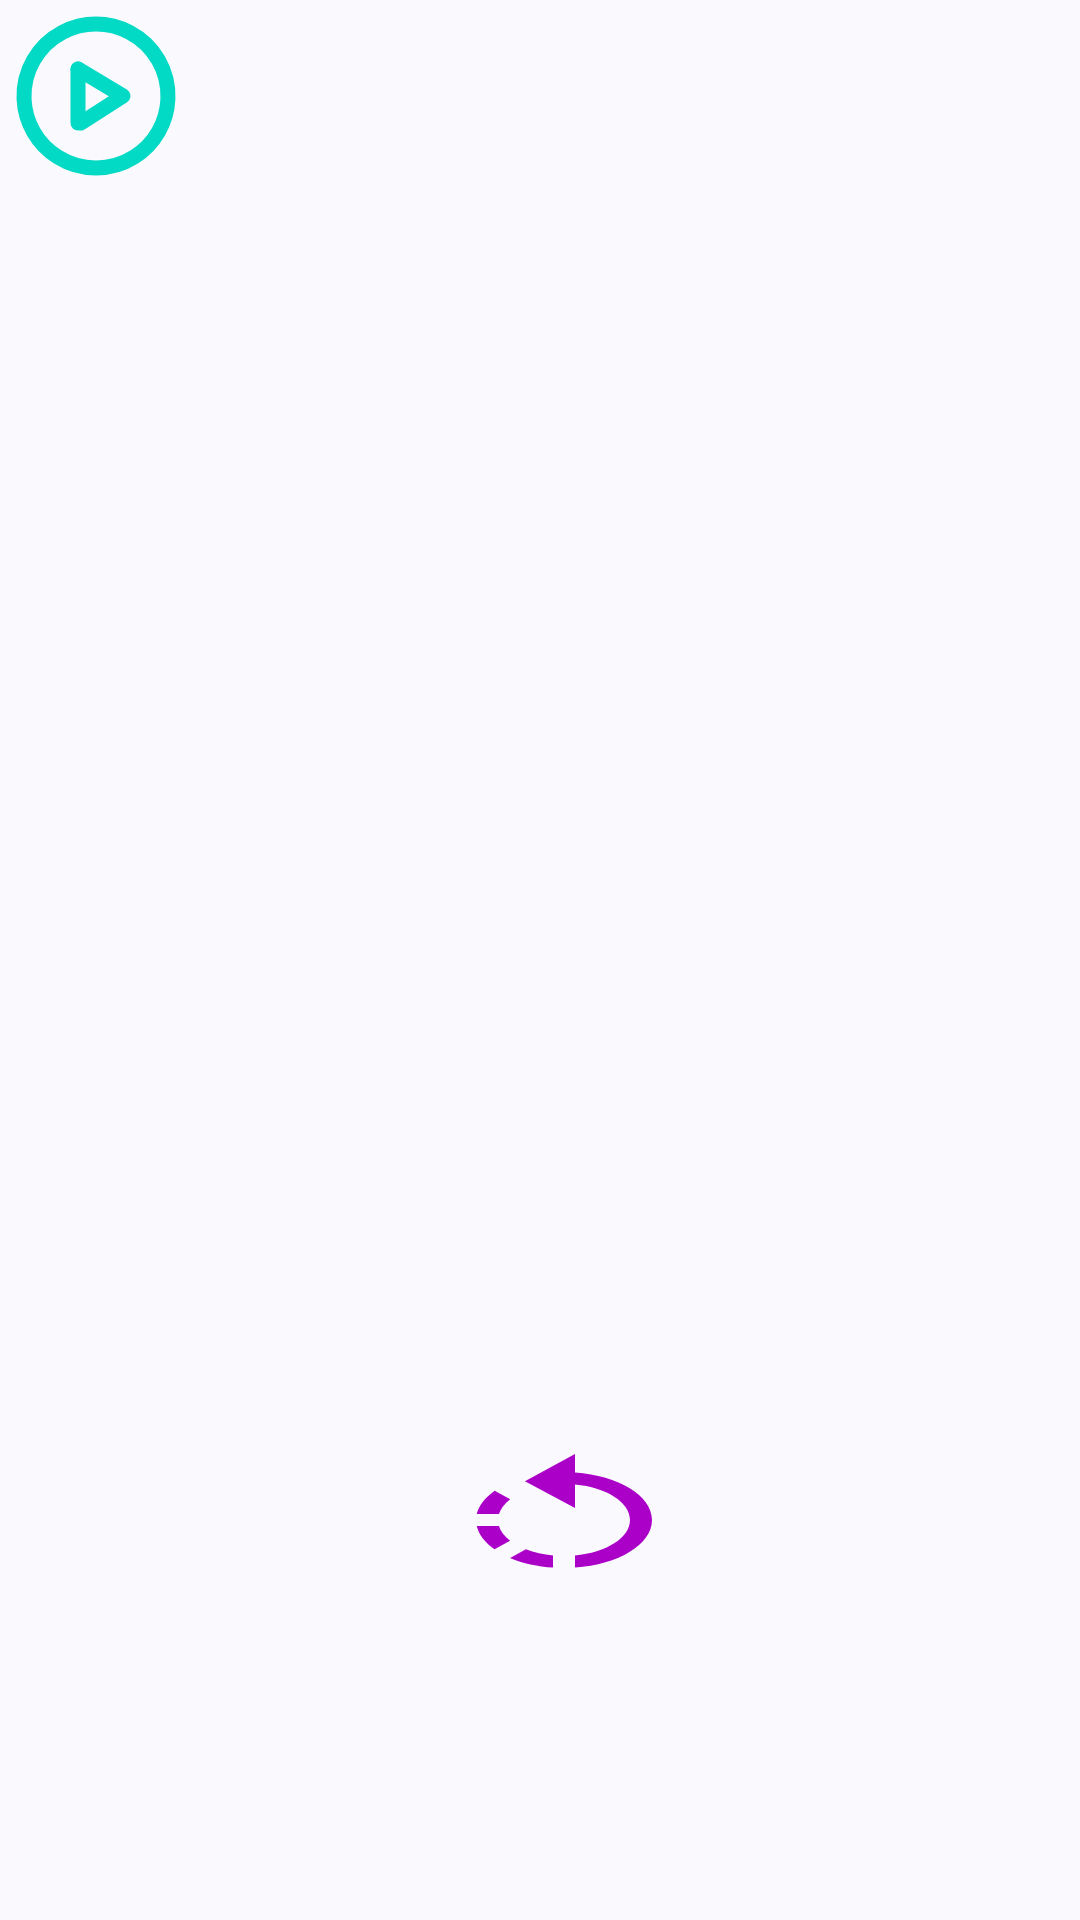

Write the Android layout XML for this screen, with the resource values it uses.
<!-- AndroidManifest.xml: application theme SplashTheme -->
<!-- res/layout/fragment_system.xml -->
<?xml version="1.0" encoding="utf-8"?>
<FrameLayout xmlns:android="http://schemas.android.com/apk/res/android"
    xmlns:app="http://schemas.android.com/apk/res-auto"
    android:id="@+id/transition_container"
    android:layout_width="match_parent"
    android:layout_height="match_parent"
    android:fitsSystemWindows="true"
    android:gravity="center">

    <androidx.constraintlayout.motion.widget.MotionLayout xmlns:android="http://schemas.android.com/apk/res/android"
        xmlns:app="http://schemas.android.com/apk/res-auto"
        android:layout_width="match_parent"
        android:layout_height="match_parent"
        app:layoutDescription="@xml/fragment_motion_system_scene">

        <ImageView
            android:id="@+id/image_system"
            android:layout_width="wrap_content"
            android:layout_height="wrap_content"
            app:srcCompat="@drawable/bg_system" />

        <androidx.constraintlayout.widget.Guideline
            android:id="@+id/guideline_vertical_motion"
            android:layout_width="wrap_content"
            android:layout_height="wrap_content"
            android:orientation="vertical"
            app:layout_constraintGuide_percent="0.4" />

        <androidx.constraintlayout.widget.Guideline
            android:id="@+id/guideline_horizontal_one_motion"

            android:layout_width="wrap_content"
            android:layout_height="wrap_content"
            android:orientation="horizontal"
            app:layout_constraintGuide_percent="0.1" />

        <androidx.constraintlayout.widget.Guideline
            android:id="@+id/guideline_horizontal_two_motion"
            android:layout_width="wrap_content"
            android:layout_height="wrap_content"
            android:orientation="horizontal"
            app:layout_constraintGuide_percent="0.8" />

        <com.google.android.material.button.MaterialButton
            android:id="@+id/rotate"
            android:layout_width="wrap_content"
            android:layout_height="wrap_content"
            android:background="@drawable/ic_baseline_rotate_left_24"
            app:layout_constraintBaseline_toTopOf="@+id/guideline_horizontal_two_motion"
            app:layout_constraintStart_toStartOf="@+id/guideline_vertical_motion" />


    </androidx.constraintlayout.motion.widget.MotionLayout>

    <androidx.appcompat.widget.SwitchCompat
        android:id="@+id/play_pause_circle"
        android:layout_width="wrap_content"
        android:layout_height="wrap_content"
        android:background="@drawable/play_pause_circle"
        android:backgroundTint="@color/colorAccent"
        android:checked="true"
        android:contentDescription="@string/play"
        android:thumb="@null"
        app:layout_constraintBottom_toBottomOf="parent"
        app:layout_constraintStart_toStartOf="@+id/guideline_vertical_motion" />
</FrameLayout>
<!-- resources referenced by this layout -->
<resources>
  <color name="colorAccent">#FF03DAC5</color>
  <!-- drawable ic_baseline_rotate_left_24 (drawable) -->
  <vector android:height="24dp" android:tint="#5BF856"
      android:viewportHeight="24" android:viewportWidth="24"
      android:width="24dp" xmlns:android="http://schemas.android.com/apk/res/android">
      <path android:fillColor="@android:color/white" android:pathData="M7.11,8.53L5.7,7.11C4.8,8.27 4.24,9.61 4.07,11h2.02c0.14,-0.87 0.49,-1.72 1.02,-2.47zM6.09,13L4.07,13c0.17,1.39 0.72,2.73 1.62,3.89l1.41,-1.42c-0.52,-0.75 -0.87,-1.59 -1.01,-2.47zM7.1,18.32c1.16,0.9 2.51,1.44 3.9,1.61L11,17.9c-0.87,-0.15 -1.71,-0.49 -2.46,-1.03L7.1,18.32zM13,4.07L13,1L8.45,5.55 13,10L13,6.09c2.84,0.48 5,2.94 5,5.91s-2.16,5.43 -5,5.91v2.02c3.95,-0.49 7,-3.85 7,-7.93s-3.05,-7.44 -7,-7.93z"/>
  </vector>
  <string name="play" translatable="false">Проиграть</string>
  <style name="SplashTheme" parent="ThemeNASAgallery">
          <item name="android:statusBarColor">@color/pink_dark</item>
          <item name="android:navigationBarColor">@color/black</item>
          <item name="android:windowSplashScreenBackground">@color/black</item>
          <item name="android:windowSplashScreenAnimatedIcon">@drawable/galaxy_two</item>
          <item name="android:windowSplashScreenIconBackgroundColor">@color/black</item>
      </style>
  <color name="pink_dark">#aa00c7</color>
  <color name="black">#FF000000</color>
  <string name="clockwise_circle" translatable="false">M32, 8 A24, 24 0 1 1 31.99 ,8 z</string>
  <string name="pause_left" translatable="false">M26, 23 V41</string>
  <color name="four">#981683</color>
  <string name="pause_right_play" translatable="false">M26, 23 L41, 32 L27, 41 </string>
  <color name="five">#5C9F21</color>
  <color name="colorPrimary">#FF6200EE</color>
  <color name="color4">#D6335A</color>
  <string name="pause_right" translatable="false">M37, 23 L37, 32 L37, 41 </string>
  <color name="indigo_light">#9c47ff</color>
  <color name="purple_700">#FF3700B3</color>
  <color name="one">#E39005</color>
  <color name="teal_700">#FF018786</color>
  <color name="pink_light">#ff79ff</color>
  <color name="red">#FF0000</color>
  <style name="MyTextAppearanceBody2" parent="TextAppearance.Material3.BodyMedium">
          <item name="fontFamily">@font/russo_one</item>
          <item name="android:fontFamily">@font/amita</item>
          <item name="android:textStyle">normal</item>
          <item name="android:textAllCaps">false</item>
          <item name="android:textSize">14sp</item>
          <item name="android:letterSpacing">0.0178571429</item>
      </style>
  <style name="MyBottomNavigationView" parent="Widget.Material3.BottomNavigationView">
          <item name="itemActiveIndicatorStyle">@style/MyActiveIndicatorStyle</item>
  
      </style>
  <style name="MyCardViewStyle" parent="Widget.MaterialComponents.CardView">
          <item name="cardCornerRadius">30dp</item>
          <item name="shapeAppearance">@style/MyShapeAppearanceMediumComponent</item>
      </style>
  <style name="MyActiveIndicatorStyle" parent="Widget.Material3.BottomNavigationView.ActiveIndicator">
          <item name="shapeAppearance">@style/ShapeAppearance.Material3.Corner.None</item>
          <item name="android:color">@color/teal_700</item>
      </style>
  <style name="MyShapeAppearanceMediumComponent" parent="ShapeAppearance.Material3.Corner.Medium">
          <item name="cornerSize">50%</item>
          <item name="cornerFamily">rounded</item>
  
      </style>
</resources>
